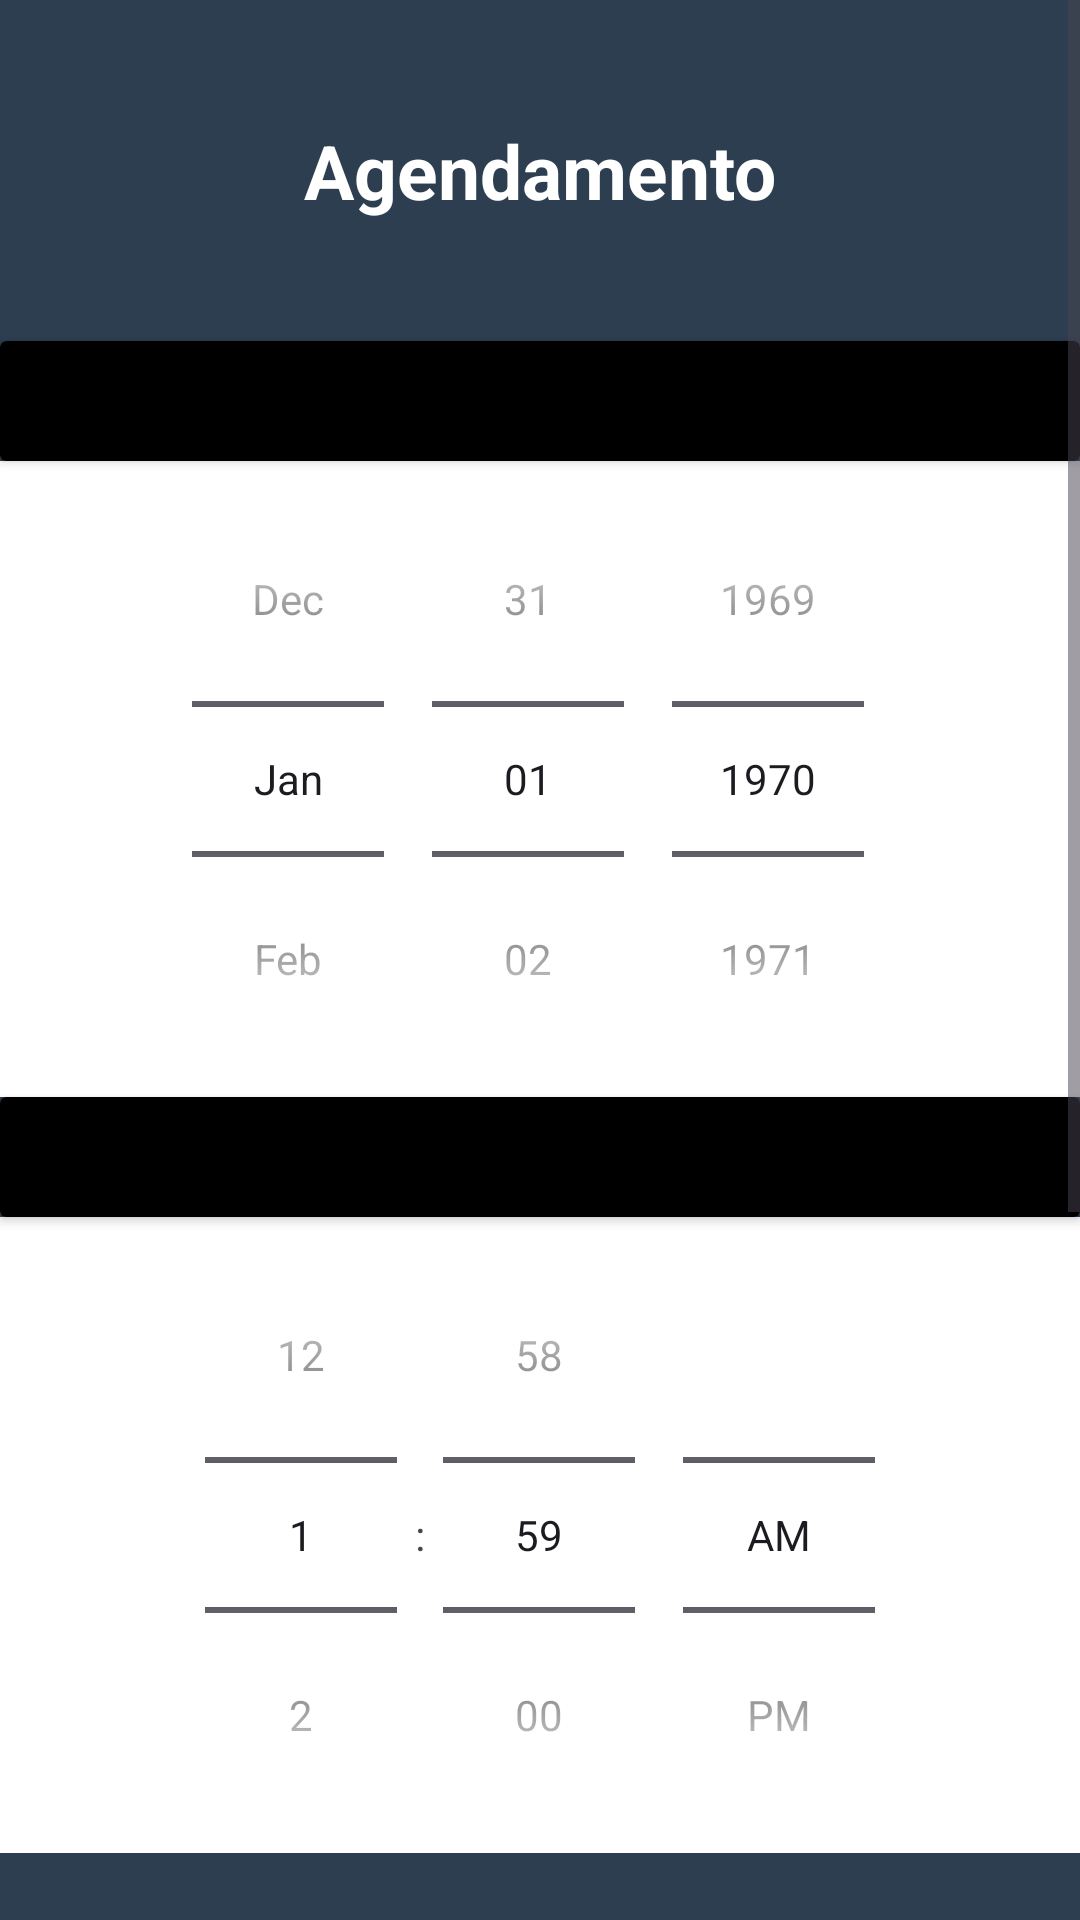

This screen was rendered from an Android layout file. Write that file and the resources it references.
<!-- AndroidManifest.xml: application theme Theme.AppBarbearia -->
<!-- res/layout/activity_agendamento.xml -->
<?xml version="1.0" encoding="utf-8"?>
<ScrollView
    xmlns:android="http://schemas.android.com/apk/res/android"
    android:layout_width="match_parent"
    android:layout_height="match_parent"
    android:fillViewport="true">


<LinearLayout
    xmlns:app="http://schemas.android.com/apk/res-auto"
    xmlns:tools="http://schemas.android.com/tools"
    android:layout_width="match_parent"
    android:layout_height="match_parent"
    android:orientation="vertical"
    android:background="@color/midnightblue"
    tools:context=".view.Agendamento">

    <TextView
        android:layout_width="match_parent"
        android:layout_height="wrap_content"
        android:text="Agendamento"
        android:textSize="25sp"
        android:textColor="@color/white"
        android:textStyle="bold"
        android:gravity="center"
        android:layout_margin="40dp"/>

    <androidx.cardview.widget.CardView
        android:layout_width="match_parent"
        android:layout_height="40dp"
        app:cardBackgroundColor="@color/black">

        <TextView
            android:layout_width="match_parent"
            android:layout_height="wrap_content"
            android:text="Data"
            android:textSize="18sp"
            android:textColor="@color/white"
            android:textStyle="bold"
            android:gravity="center"
            android:layout_margin="18dp"/>

    </androidx.cardview.widget.CardView>

    <DatePicker
        android:id="@+id/datePicker"
        android:layout_width="match_parent"
        android:layout_height="wrap_content"
        android:background="@color/white"
        android:calendarViewShown="false"
        android:datePickerMode="spinner"/>

    <androidx.cardview.widget.CardView
        android:layout_width="match_parent"
        android:layout_height="40dp"
        app:cardBackgroundColor="@color/black">

        <TextView
            android:layout_width="match_parent"
            android:layout_height="wrap_content"
            android:text="Hora"
            android:textSize="18sp"
            android:textColor="@color/white"
            android:textStyle="bold"
            android:gravity="center"
            android:layout_margin="18dp"/>

    </androidx.cardview.widget.CardView>

    <TimePicker
        android:id="@+id/timePicker"
        android:layout_width="match_parent"
        android:layout_height="wrap_content"
        android:background="@color/white"
        android:timePickerMode="spinner"/>

    <TextView
        android:layout_width="match_parent"
        android:layout_height="wrap_content"
        android:text="Escolha um profissional"
        android:textSize="18sp"
        android:textColor="@color/white"
        android:textStyle="bold"
        android:layout_margin="20dp"/>

    <LinearLayout
        android:layout_width="match_parent"
        android:layout_height="wrap_content"
        android:orientation="horizontal"
        android:layout_marginTop="20dp"
        android:layout_marginStart="20dp"
        android:layout_marginEnd="20dp">
        
        <CheckBox
            android:id="@+id/barbeiro1"
            android:layout_width="wrap_content"
            android:layout_height="wrap_content"
            android:checked="false"/>
        
        <TextView
            android:layout_width="match_parent"
            android:layout_height="wrap_content"
            android:text="Gills"
            android:textSize="18sp"
            android:textColor="@color/white"
            android:textStyle="bold"/>
    </LinearLayout>

    <LinearLayout
        android:layout_width="match_parent"
        android:layout_height="wrap_content"
        android:orientation="horizontal"
        android:layout_marginTop="20dp"
        android:layout_marginStart="20dp"
        android:layout_marginEnd="20dp">

        <CheckBox
            android:id="@+id/barbeiro2"
            android:layout_width="wrap_content"
            android:layout_height="wrap_content"
            android:checked="false"/>

        <TextView
            android:layout_width="match_parent"
            android:layout_height="wrap_content"
            android:text="Cleiton"
            android:textSize="18sp"
            android:textColor="@color/white"
            android:textStyle="bold"/>

    </LinearLayout>

    <LinearLayout
        android:layout_width="match_parent"
        android:layout_height="wrap_content"
        android:orientation="horizontal"
        android:layout_marginTop="20dp"
        android:layout_marginStart="20dp"
        android:layout_marginEnd="20dp">

        <CheckBox
            android:id="@+id/barbeiro3"
            android:layout_width="wrap_content"
            android:layout_height="wrap_content"
            android:checked="false"/>

        <TextView
            android:layout_width="match_parent"
            android:layout_height="wrap_content"
            android:text="Ricardo "
            android:textSize="18sp"
            android:textColor="@color/white"
            android:textStyle="bold"/>

    </LinearLayout>

    <Button
        android:id="@+id/btAgendar"
        android:layout_width="match_parent"
        android:layout_height="wrap_content"
        android:text="Agendar"
        android:textSize="18sp"
        android:textColor="@color/white"
        android:textStyle="bold"
        android:backgroundTint="@color/alizarin"
        app:cornerRadius="15dp"
        android:layout_margin="40dp"/>

</LinearLayout>
</ScrollView>
<!-- resources referenced by this layout -->
<resources>
  <color name="alizarin">#E74C3C</color>
  <color name="black">#FF000000</color>
  <color name="midnightblue">#2C3E50</color>
  <color name="white">#FFFFFFFF</color>
  <style name="Theme.AppBarbearia" parent="Base.Theme.AppBarbearia" />
  <style name="Base.Theme.AppBarbearia" parent="Theme.Material3.DayNight.NoActionBar">
          
          
          <item name="colorPrimary">@color/midnightblue</item>
          <item name="colorPrimaryVariant">@color/midnightblue</item>
          <item name="colorOnPrimary">@color/white</item>
          
          <item name="colorSecondary">@color/teal_200</item>
          <item name="colorSecondaryVariant">@color/teal_700</item>
          <item name="colorOnSecondary">@color/black</item>
      </style>
  <color name="teal_200">#FF03DAC5</color>
  <color name="teal_700">#FFFF0187</color>
</resources>
